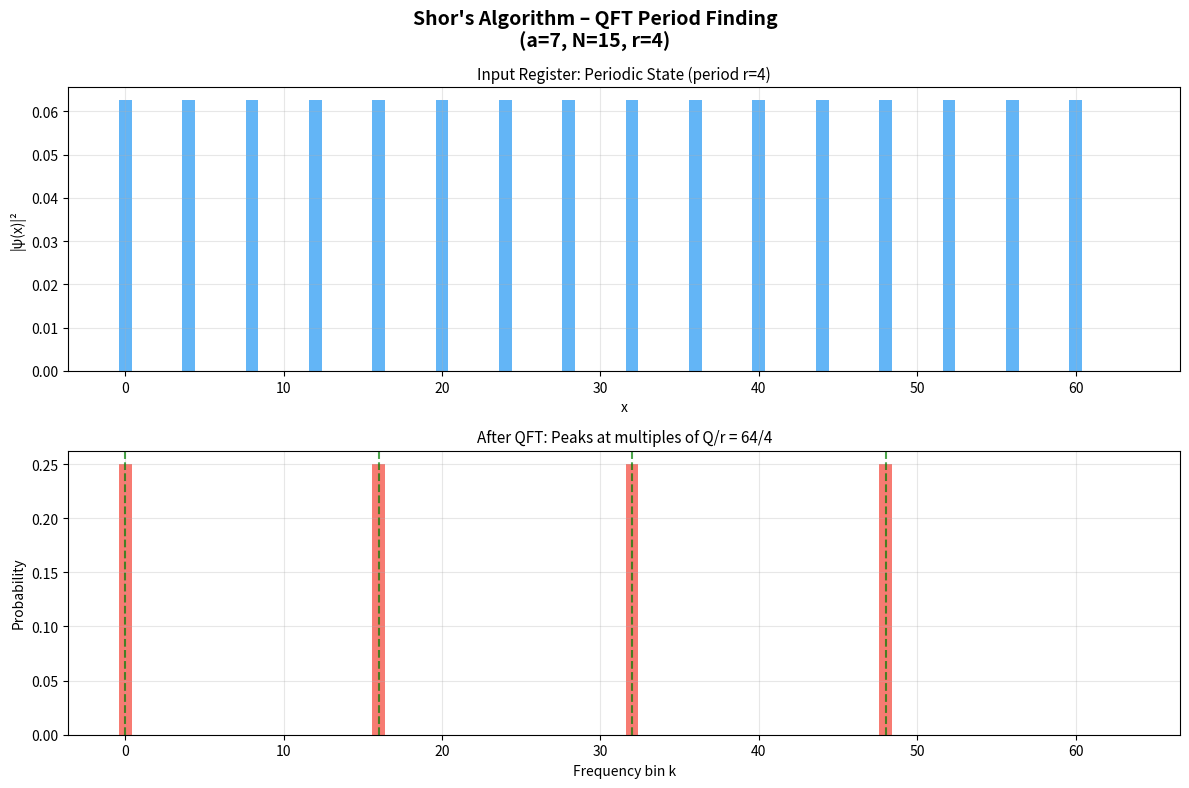
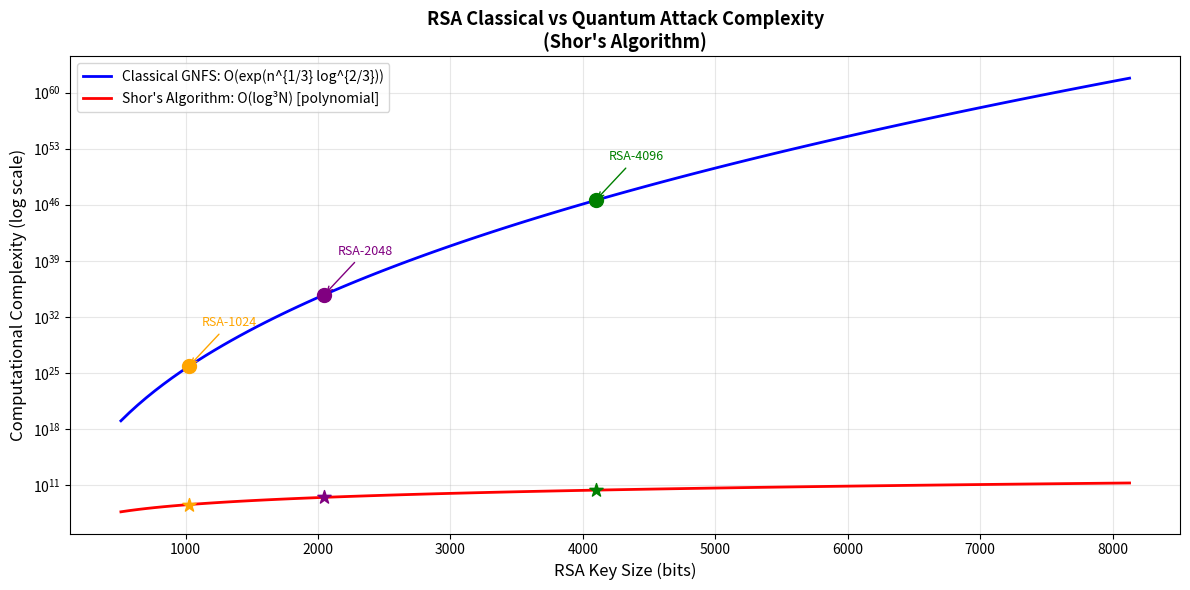
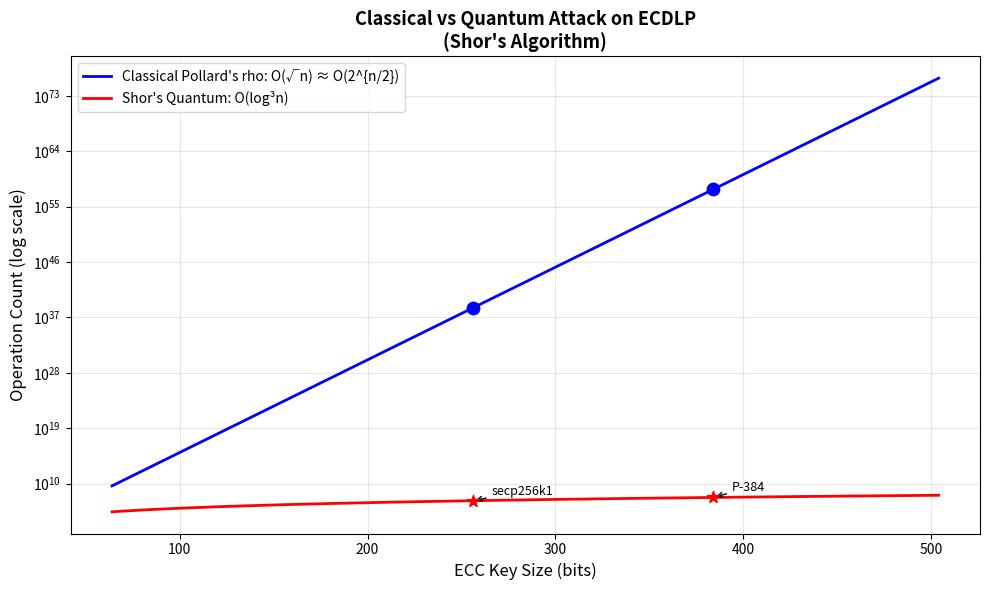

Source code (Python) for these figures, in order:
"""
Shor's Algorithm – Quantum Attack Simulation
=============================================
Shor's algorithm breaks public-key cryptography (RSA, ECC) in polynomial
time by reducing factoring / discrete logarithm to quantum period-finding
via the Quantum Fourier Transform (QFT).

This module SIMULATES Shor's algorithm classically for small numbers and
provides rigorous theoretical analysis for:
  1. RSA-2048   – Integer Factorization Problem (IFP)
  2. ECC-256    – Elliptic Curve Discrete Logarithm Problem (ECDLP)
  3. AES-128    – Not directly attacked by Shor's (Grover's applies)
  4. SHA-512    – Not directly attacked by Shor's (Grover's applies)

References:
  - Shor, P. W. (1994). "Algorithms for quantum computation."
  - Preskill, J. (2018). "Quantum Computing in the NISQ era and beyond."
  - Banegas, G. et al. (2021). "Concrete quantum cryptanalysis of binary elliptic curves."
  - NIST SP 800-186 (2022). Recommendations for Discrete Logarithm-Based Cryptography.

Author : CYG Assignment Group
Course : Cryptography
Date   : 2026
"""

import sys
import os

if hasattr(sys.stdout, 'reconfigure'):
    sys.stdout.reconfigure(encoding='utf-8', errors='replace')
if hasattr(sys.stderr, 'reconfigure'):
    sys.stderr.reconfigure(encoding='utf-8', errors='replace')

import math
import time
import random
import fractions
import numpy as np
import matplotlib
matplotlib.use('Agg')
import matplotlib.pyplot as plt
from typing import Optional, Tuple, List

# ============================================================
# Section 1 – Quantum Fourier Transform (Classical Simulation)
# ============================================================

def qft_matrix(n: int) -> np.ndarray:
    """Construct the n×n QFT matrix (classical simulation)."""
    omega = np.exp(2j * np.pi / n)
    indices = np.arange(n)
    return (1.0 / math.sqrt(n)) * (omega ** np.outer(indices, indices))


def apply_qft(state: np.ndarray) -> np.ndarray:
    """Apply QFT to a quantum state vector (size must be power of 2)."""
    n = len(state)
    QFT = qft_matrix(n)
    return QFT @ state


def apply_iqft(state: np.ndarray) -> np.ndarray:
    """Apply inverse QFT."""
    n = len(state)
    QFT = qft_matrix(n)
    return QFT.conj().T @ state


# ============================================================
# Section 2 – Period Finding (Heart of Shor's Algorithm)
# ============================================================

def modular_exponentiation(a: int, x: int, N: int) -> int:
    """Compute a^x mod N using fast binary exponentiation."""
    return pow(a, x, N)


def quantum_period_finding_simulate(a: int, N: int,
                                     precision_bits: int = 8) -> Optional[int]:
    """
    Classical simulation of the quantum period-finding subroutine.

    The quantum register is of size Q = 2^precision_bits.
    We create a superposition, apply the modular exponentiation oracle,
    measure the second register, then apply QFT to find the period.

    Returns the period r such that a^r ≡ 1 (mod N), or None on failure.
    """
    Q = 2 ** precision_bits  # number of computational basis states

    # Step 1: Initialize uniform superposition |ψ⟩ = Σ |x⟩ / √Q
    state = np.ones(Q, dtype=complex) / math.sqrt(Q)

    # Step 2: Apply oracle U_f: |x⟩ → a^x mod N
    #         After measuring the second register (f(x0)), only states
    #         x0, x0+r, x0+2r, ... survive → periodic state
    x0 = random.randint(0, Q - 1)
    f_x0 = modular_exponentiation(a, x0, N)

    # Collapse to periodic superposition
    periodic_state = np.zeros(Q, dtype=complex)
    for x in range(Q):
        if modular_exponentiation(a, x, N) == f_x0:
            periodic_state[x] = 1.0

    norm = np.linalg.norm(periodic_state)
    if norm < 1e-10:
        return None
    periodic_state /= norm

    # Step 3: Apply QFT to the first register
    qft_state = apply_qft(periodic_state)

    # Step 4: Measure – sample from |QFT|^2 probability distribution
    probs = np.abs(qft_state) ** 2
    measured = np.random.choice(Q, p=probs / probs.sum())

    # Step 5: Classical post-processing with continued fractions
    if measured == 0:
        return None

    # Best rational approximation: measured/Q ≈ j/r for some j
    frac = fractions.Fraction(measured, Q).limit_denominator(N)
    r_candidate = frac.denominator

    # Verify
    if r_candidate > 0 and modular_exponentiation(a, r_candidate, N) == 1:
        return r_candidate

    # Try 2r, 3r (may be multiples)
    for mult in [2, 3]:
        r2 = r_candidate * mult
        if r2 < N and modular_exponentiation(a, r2, N) == 1:
            return r2

    return None


# ============================================================
# Section 3 – Shor's Factoring Algorithm
# ============================================================

class ShorFactoring:
    """
    Shor's algorithm for integer factorization.

    Classically simulates the quantum period-finding step.
    Works correctly for small semiprimes (N < 1000 for speed).
    """

    def __init__(self, verbose: bool = True):
        self.verbose = verbose

    def classical_order_finding(self, a: int, N: int) -> Optional[int]:
        """Classical (brute-force) order finding – used to verify quantum result."""
        if math.gcd(a, N) != 1:
            return None
        for r in range(1, N + 1):
            if pow(a, r, N) == 1:
                return r
        return None

    def factor(self, N: int, max_attempts: int = 50) -> Optional[Tuple[int, int]]:
        """
        Factor N using Shor's algorithm.
        Returns (p, q) such that p * q = N, or None on failure.
        """
        if N < 2:
            return None
        if N % 2 == 0:
            return (2, N // 2)
        if self._is_prime(N):
            return None  # N is prime, cannot factor

        start = time.perf_counter()

        for attempt in range(1, max_attempts + 1):
            # Step 1: Pick random a in [2, N-1]
            a = random.randint(2, N - 1)
            g = math.gcd(a, N)
            if g > 1:
                if self.verbose:
                    print(f"    [Attempt {attempt}] Lucky GCD! a={a}, gcd={g}")
                return (g, N // g)

            # Step 2: Quantum period finding (simulated classically)
            # Choose precision bits based on N size
            precision = max(8, int(math.ceil(math.log2(N))) + 2)
            precision = min(precision, 12)  # cap for speed

            r = quantum_period_finding_simulate(a, N, precision_bits=precision)

            # Fallback to classical order finding for small N
            if r is None:
                r = self.classical_order_finding(a, N)

            if r is None or r % 2 != 0:
                if self.verbose and attempt <= 5:
                    print(f"    [Attempt {attempt}] a={a}, r={r} (odd/None, retry)")
                continue

            # Step 3: Compute candidates a^(r/2) ± 1
            half_r = r // 2
            x = pow(a, half_r, N)

            if x == N - 1:   # a^(r/2) ≡ -1 (mod N), fail
                continue

            p = math.gcd(x + 1, N)
            q = math.gcd(x - 1, N)

            for candidate in [p, q]:
                if 1 < candidate < N and N % candidate == 0:
                    elapsed = time.perf_counter() - start
                    if self.verbose:
                        print(f"    [Attempt {attempt}] a={a}, r={r}, "
                              f"x=a^(r/2) mod N = {x}")
                        print(f"    Found factors: {candidate} × {N // candidate} = {N}")
                        print(f"    Time: {elapsed*1000:.3f} ms")
                    return (candidate, N // candidate)

        return None

    @staticmethod
    def _is_prime(n: int) -> bool:
        if n < 2: return False
        if n == 2: return True
        if n % 2 == 0: return False
        for i in range(3, int(math.sqrt(n)) + 1, 2):
            if n % i == 0: return False
        return True

    def demo_rsa_factoring(self):
        """Demonstrate factoring small RSA-like semiprimes."""
        print("  [Shor's] Factoring demonstration (small primes):")
        test_cases = [
            (15, "3×5"),   (21, "3×7"), (35, "5×7"),
            (77, "7×11"), (91, "7×13"), (143, "11×13"),
            (221, "13×17"), (323, "17×19"),
        ]
        results = []
        for N, expected in test_cases:
            start = time.perf_counter()
            result = self.factor(N, max_attempts=100)
            elapsed = (time.perf_counter() - start) * 1000
            if result:
                p, q = sorted(result)
                success = N == p * q
                print(f"    N={N:>5} ({expected:<6}) → {p}×{q}  "
                      f"{'✓' if success else '✗'}  [{elapsed:.2f}ms]")
                results.append((N, p, q, success, elapsed))
            else:
                print(f"    N={N:>5} → FAILED to factor")
        return results

    def rsa2048_analysis(self):
        """Theoretical analysis of Shor's attack on RSA-2048."""
        bits = 2048
        print(f"\n  [RSA-{bits} Analysis]")
        print(f"  Modulus size            : {bits} bits")
        print(f"  Classical best (GNFS)   : O(exp(1.9 * (log N)^(1/3) * (log log N)^(2/3)))")
        print(f"  Classical ops estimate  : ~2^112 ops (considered secure)")
        print(f"  Shor's quantum attack   : O((log N)^2 * log log N * log log log N)")
        print(f"  Quantum gate count      : ~3.97×10^10 Toffoli gates (Roetteler 2017)")
        print(f"  Logical qubit estimate  : ~4,098 logical qubits")
        print(f"  Post-quantum status     : BROKEN by Shor's algorithm")
        print(f"  Migration target        : CRYSTALS-Kyber (NIST PQC Round 3 winner)")


# ============================================================
# Section 4 – Shor's Attack on ECC (ECDLP)
# ============================================================

class ShorECDLP:
    """
    Shor's algorithm for the Elliptic Curve Discrete Logarithm Problem (ECDLP).

    Given P and Q = k*P on an elliptic curve, find k.
    Quantum reduction: ECDLP → Abelian Hidden Subgroup Problem (HSP)
    solved by QFT in polynomial time.

    Ekerå-Håstad (2017) quantum algorithm for ECDLP:
      - Requires ~2,330 logical qubits for secp256k1.
      - Poly-time: O(log³ n) quantum gates.
    """

    def classical_ecdlp_toy(self, G: int, Q: int, p: int) -> Optional[int]:
        """Baby-step Giant-step ECDLP on toy elliptic curve (over Fp, additive group)."""
        n = p
        m = int(math.ceil(math.sqrt(n)))

        # Baby steps: compute j*G for j = 0 to m-1
        baby = {}
        for j in range(m):
            baby[(G * j) % p] = j

        # Giant steps: check Q - i*m*G
        factor = pow(G, m, p) if G != 0 else 0
        current = Q
        for i in range(m + 1):
            if current in baby:
                k = (i * m + baby[current]) % n
                return k
            current = (current - factor) % p
        return None

    def demo_ecdlp(self):
        """Demonstrate classical ECDLP solution (toy group)."""
        print("  [ECDLP] Toy discrete log demonstration (mod p arithmetic):")
        cases = [(5, 17, 23), (3, 51, 61), (7, 23, 47)]
        for G, Q, p in cases:
            start = time.perf_counter()
            k = self.classical_ecdlp_toy(G, Q, p)
            elapsed = (time.perf_counter() - start) * 1000
            if k is not None:
                verify = (G * k) % p == Q
                print(f"    k*G≡Q (mod {p}): G={G}, Q={Q} → k={k}  "
                      f"verify: {'✓' if verify else '✗'}  [{elapsed:.3f}ms]")

    def secp256k1_analysis(self):
        """Theoretical analysis of Shor's attack on secp256k1."""
        bits = 256
        print(f"\n  [ECC secp256k1 Analysis]")
        print(f"  Curve field size        : {bits} bits")
        print(f"  Group order             : ~2^{bits}")
        print(f"  Classical ECDLP         : O(√n) ≈ O(2^128)  [Pollard's rho]")
        print(f"  Shor's quantum attack   : O(log³ n) = O({bits}³) ≈ {bits**3:,} gates")
        print(f"  Logical qubit estimate  : ~2,330 logical qubits (Roetteler 2017)")
        print(f"  Post-quantum status     : BROKEN by Shor's algorithm")
        print(f"  Migration target        : CRYSTALS-Dilithium (NIST PQC signatures)")

    def plot_ecdlp_complexity(self, save_path: str):
        bits_range = np.arange(64, 512, 8)
        classical = 2 ** (bits_range / 2)        # Pollard's rho
        quantum   = bits_range ** 3               # Shor's ECDLP

        fig, ax = plt.subplots(figsize=(10, 6))
        ax.semilogy(bits_range, classical, 'b-', lw=2, label="Classical Pollard's rho: O(√n) ≈ O(2^{n/2})")
        ax.semilogy(bits_range, quantum,   'r-', lw=2, label="Shor's Quantum: O(log³n)")

        for bits, label in [(256, "secp256k1"), (384, "P-384"), (521, "P-521")]:
            if bits in bits_range:
                idx = np.where(bits_range == bits)[0][0]
                ax.scatter([bits], [classical[idx]], color='blue', zorder=5, s=80)
                ax.scatter([bits], [quantum[idx]],   color='red',  zorder=5, s=80, marker='*')
                ax.annotate(label, xy=(bits, quantum[idx]),
                            xytext=(bits+10, quantum[idx]*10),
                            fontsize=9, arrowprops=dict(arrowstyle='->', lw=1))

        ax.set_xlabel("ECC Key Size (bits)", fontsize=12)
        ax.set_ylabel("Operation Count (log scale)", fontsize=12)
        ax.set_title("Classical vs Quantum Attack on ECDLP\n(Shor's Algorithm)",
                     fontsize=13, fontweight='bold')
        ax.legend(fontsize=10)
        ax.grid(True, alpha=0.3, which='both')
        plt.tight_layout()
        plt.savefig(save_path, dpi=150, bbox_inches='tight')
        plt.close()
        print(f"  [Plot] Saved → {save_path}")


# ============================================================
# Section 5 – Shor's vs AES and SHA-512 (Context)
# ============================================================

def shor_vs_symmetric():
    """
    Shor's algorithm CANNOT directly attack symmetric ciphers (AES)
    or hash functions (SHA-512) as they do not rely on number-theoretic
    hard problems (factoring / discrete log).

    The quantum threat to AES-128 and SHA-512 comes from GROVER'S algorithm.
    """
    print("\n  [Shor's vs Symmetric Crypto]")
    print("  AES-128 / AES-256  : NOT directly broken by Shor's algorithm")
    print("                       → Grover's provides 2× bit-security reduction")
    print("  SHA-512            : NOT directly broken by Shor's algorithm")
    print("                       → Grover's pre-image: 2^256 (still infeasible)")
    print("  Conclusion         : Shor's primary targets are RSA and ECC")
    print("                       Symmetric/hash algorithms need doubled key sizes")


# ============================================================
# Section 6 – QFT Visualization
# ============================================================

def plot_qft_period(a: int, N: int, save_path: str, precision: int = 6):
    """Plot the QFT output showing peaks at multiples of Q/r."""
    Q = 2 ** precision
    r = None
    for r_test in range(1, N + 1):
        if pow(a, r_test, N) == 1:
            r = r_test
            break

    # Build periodic state
    x0 = 0
    f_x0 = pow(a, x0, N)
    periodic = np.zeros(Q, dtype=complex)
    for x in range(Q):
        if pow(a, x, N) == f_x0:
            periodic[x] = 1.0
    norm = np.linalg.norm(periodic)
    if norm > 1e-10:
        periodic /= norm

    qft_out = apply_qft(periodic)
    probs = np.abs(qft_out) ** 2

    fig, axes = plt.subplots(2, 1, figsize=(12, 8))
    fig.suptitle(f"Shor's Algorithm – QFT Period Finding\n(a={a}, N={N}, r={r})",
                 fontsize=14, fontweight='bold')

    x_axis = np.arange(Q)

    axes[0].bar(x_axis, np.abs(periodic) ** 2, color='#2196F3', alpha=0.7)
    axes[0].set_title(f"Input Register: Periodic State (period r={r})", fontsize=11)
    axes[0].set_xlabel("x"); axes[0].set_ylabel("|ψ(x)|²")
    axes[0].grid(True, alpha=0.3)

    axes[1].bar(x_axis, probs, color='#F44336', alpha=0.7)
    if r and r > 0:
        for k in range(Q // r + 1):
            peak = k * Q // r
            if peak < Q:
                axes[1].axvline(x=peak, color='green', linestyle='--', alpha=0.7, linewidth=1.5)
    axes[1].set_title(f"After QFT: Peaks at multiples of Q/r = {Q}/{r if r else '?'}", fontsize=11)
    axes[1].set_xlabel("Frequency bin k"); axes[1].set_ylabel("Probability")
    axes[1].grid(True, alpha=0.3)

    plt.tight_layout()
    plt.savefig(save_path, dpi=150, bbox_inches='tight')
    plt.close()
    print(f"  [Plot] Saved → {save_path}")


def plot_shor_rsa_complexity(save_path: str):
    """Plot classical GNFS vs Shor's attack complexity for RSA."""
    bits = np.arange(512, 8192, 64)

    # Classical GNFS: exp(1.9 * n^(1/3) * (log n)^(2/3)) where n = log2(N) * log(2)
    log_N = bits * math.log(2)
    gnfs  = np.exp(1.9 * (log_N ** (1/3)) * (np.log(log_N) ** (2/3)))

    # Shor's: O((log N)^3) – polynomial
    shor_gates = (bits * math.log(2)) ** 3

    fig, ax = plt.subplots(figsize=(12, 6))
    ax.semilogy(bits, gnfs,       'b-', lw=2, label="Classical GNFS: O(exp(n^{1/3} log^{2/3}))")
    ax.semilogy(bits, shor_gates, 'r-', lw=2, label="Shor's Algorithm: O(log³N) [polynomial]")

    for rsa_bits, color in [(1024,'orange'), (2048,'purple'), (4096,'green')]:
        idx = np.argmin(np.abs(bits - rsa_bits))
        ax.scatter([rsa_bits], [gnfs[idx]],       color=color, s=100, zorder=5)
        ax.scatter([rsa_bits], [shor_gates[idx]], color=color, s=100, zorder=5, marker='*')
        ax.annotate(f"RSA-{rsa_bits}", xy=(rsa_bits, gnfs[idx]),
                    xytext=(rsa_bits+100, gnfs[idx]*1e5),
                    fontsize=9, color=color,
                    arrowprops=dict(arrowstyle='->', color=color))

    ax.set_xlabel("RSA Key Size (bits)", fontsize=12)
    ax.set_ylabel("Computational Complexity (log scale)", fontsize=12)
    ax.set_title("RSA Classical vs Quantum Attack Complexity\n(Shor's Algorithm)",
                 fontsize=13, fontweight='bold')
    ax.legend(fontsize=10)
    ax.grid(True, alpha=0.3, which='both')
    plt.tight_layout()
    plt.savefig(save_path, dpi=150, bbox_inches='tight')
    plt.close()
    print(f"  [Plot] Saved → {save_path}")


def print_summary_table():
    """Print comprehensive Shor's attack summary table."""
    print("\n" + "=" * 75)
    print("  Shor's Algorithm – Security Impact Summary")
    print("=" * 75)
    header = f"{'Scheme':<18} {'Classical Complexity':<26} {'Shor Complexity':<18} {'Status'}"
    print(header)
    print("-" * 75)
    rows = [
        ("RSA-2048",    "O(exp(n^(1/3)·logn^(2/3)))", "O(log³n)",  "BROKEN ✗"),
        ("RSA-4096",    "O(exp(n^(1/3)·logn^(2/3)))", "O(log³n)",  "BROKEN ✗"),
        ("ECC-256",     "O(√n) = O(2^128)",            "O(log³n)",  "BROKEN ✗"),
        ("ECC-384",     "O(√n) = O(2^192)",            "O(log³n)",  "BROKEN ✗"),
        ("AES-128",     "O(2^128)",                    "Not appl.", "Use Grover"),
        ("AES-256",     "O(2^256)",                    "Not appl.", "Use Grover"),
        ("SHA-512",     "O(2^512)",                    "Not appl.", "Use Grover"),
    ]
    for scheme, cls, shor, status in rows:
        print(f"  {scheme:<18} {cls:<26} {shor:<18} {status}")
    print("=" * 75)
    print("  Note: Shor's targets asymmetric crypto; Grover's targets symmetric/hash")


# ============================================================
# Main
# ============================================================

if __name__ == "__main__":
    print("=" * 70)
    print("    SHOR'S ALGORITHM – Quantum Attack Simulation (Python)")
    print("=" * 70)

    os.makedirs("output", exist_ok=True)

    # --- 1. Integer Factoring (Shor's) ---
    print("\n[1] Shor's Algorithm – Integer Factorization\n")
    shor = ShorFactoring(verbose=True)
    factor_results = shor.demo_rsa_factoring()
    shor.rsa2048_analysis()

    # --- 2. ECC ECDLP ---
    print("\n[2] Shor's Algorithm – ECDLP on ECC\n")
    ecc = ShorECDLP()
    ecc.demo_ecdlp()
    ecc.secp256k1_analysis()

    # --- 3. Context: AES and SHA-512 ---
    print("\n[3] Shor's vs Symmetric Cryptography\n")
    shor_vs_symmetric()

    # --- 4. Summary ---
    print_summary_table()

    # --- 5. Plots ---
    print("\n[4] Generating Plots...\n")

    # QFT visualization
    plot_qft_period(a=7, N=15, save_path="output/shor_qft_period.png")

    # RSA complexity comparison
    plot_shor_rsa_complexity("output/shor_rsa_complexity.png")

    # ECC ECDLP complexity
    ecc.plot_ecdlp_complexity("output/shor_ecdlp_complexity.png")

    # --- 6. Additional: Period finding verification ---
    print("\n[5] Period Finding Verification\n")
    test_cases = [(2, 15), (7, 15), (3, 35), (5, 21), (4, 21)]
    print(f"  {'a':>4} {'N':>5}  {'r (quantum)':>14} {'r (classical)':>15} {'match':>6}")
    print(f"  {'-'*4} {'-'*5}  {'-'*14} {'-'*15} {'-'*6}")
    for a, N in test_cases:
        r_q = quantum_period_finding_simulate(a, N, precision_bits=8)
        r_c = None
        for r_test in range(1, N + 1):
            if pow(a, r_test, N) == 1:
                r_c = r_test
                break
        match = "✓" if (r_q is not None and r_q > 0 and pow(a, r_q, N) == 1) else "—"
        print(f"  {a:>4} {N:>5}  {str(r_q):>14} {str(r_c):>15} {match:>6}")

    print("\n" + "=" * 70)
    print("    Shor's Simulation Complete.")
    print("=" * 70)
